Run: headless pygame with SDL's dummy video driver; simulated clock (each Clock.tick advances the game by its frame time, no real sleeping); random seed 0; keys injected as events and as key.get_pressed() state; no mouse input.
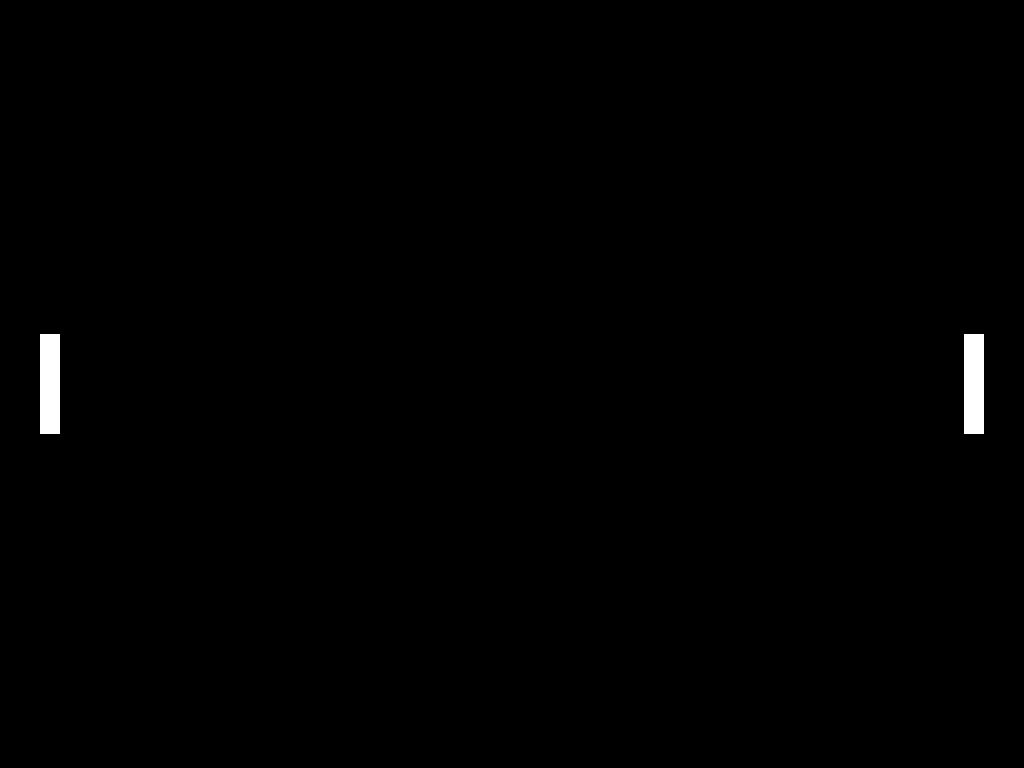
Frame 1 of 4 · flips 1–60 · no input
Frame 2 of 4 · flips 61–180 · tapped SPACE, RETURN · held RIGHT (→), D · screen unchanged from frame 1, image omitted
Frame 3 of 4 · flips 181–300 · held DOWN (↓), S · screen unchanged from frame 2, image omitted
Frame 4 of 4 · flips 301–420 · held LEFT (←), A, UP (↑), W · screen unchanged from frame 3, image omitted

The pygame program that drew these frames:

import sys

import pygame

pygame.init()

FPS = 60
SCREEN_SIZE = pygame.display.Info().current_w, pygame.display.Info().current_h
COLOR_WHITE = (255, 255, 255)
COLOR_BLACK = (0, 0, 0)
START_Y = SCREEN_SIZE[1] // 2

screen = pygame.display.set_mode(SCREEN_SIZE, vsync=1)
pygame.display.set_caption("Pong")
clock = pygame.time.Clock()

class Player(pygame.sprite.Sprite):
    def __init__(self, x, y):
        super().__init__()
        self.image = pygame.Surface((20, 100))
        self.image.fill(COLOR_WHITE)
        self.rect = self.image.get_rect()
        self.rect = self.image.get_rect(center=(x, y))

player1 = pygame.sprite.GroupSingle(Player(50, START_Y))
player2 = pygame.sprite.GroupSingle(Player(SCREEN_SIZE[0] - 50, START_Y))

running = True
while running:
    for event in pygame.event.get():
        if event.type == pygame.QUIT:
            running = False

    screen.fill(COLOR_BLACK)
    clock.tick(FPS)
    player1.draw(screen)
    player2.draw(screen)
    pygame.display.flip()

pygame.quit()
sys.exit()
